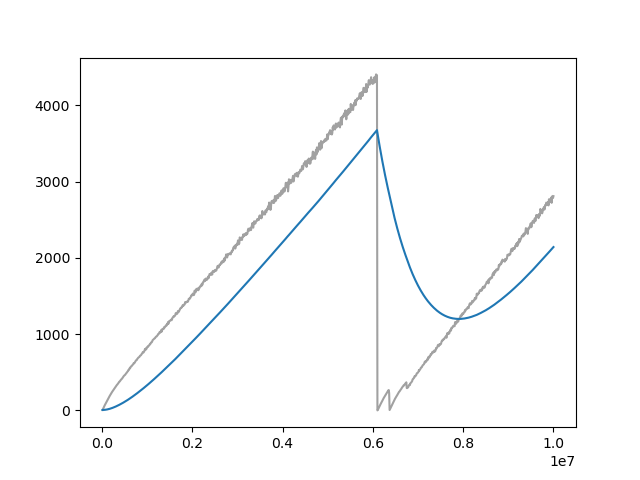

The data file committed next to this chart (first rows):
Wall time, Step, Value
1712663213, 10000, 6.631
1712663237, 20000, 19.9
1712663261, 30000, 32.51
1712663284, 40000, 45.67
1712663306, 50000, 57.65
1712663329, 60000, 69.89
1712663352, 70000, 81.27
1712663375, 80000, 92.54
1712663398, 90000, 104.5
1712663422, 100000, 115.5
1712663445, 110000, 127.2
1712663468, 120000, 138.4
1712663491, 130000, 149.7
1712663514, 140000, 160
1712663536, 150000, 170.7
1712663560, 160000, 180.9
1712663582, 170000, 192.1
1712663605, 180000, 202.3
1712663628, 190000, 211.5
1712663651, 200000, 222.5
1712663674, 210000, 231.5
1712663697, 220000, 241.6
1712663721, 230000, 249.3
1712663745, 240000, 259
1712663767, 250000, 267.7
1712663790, 260000, 276.3
1712663813, 270000, 285.3
1712663836, 280000, 291.1
1712663858, 290000, 300.5
1712663881, 300000, 311.4
1712663904, 310000, 318.3
1712663926, 320000, 326.3
1712663949, 330000, 336.4
1712663972, 340000, 342.1
1712663995, 350000, 350.2
1712664017, 360000, 356.4
1712664040, 370000, 366.7
1712664063, 380000, 377.2
1712664082, 390000, 379.5
1712664105, 400000, 387
1712664128, 410000, 396.5
1712664150, 420000, 404.4
1712664173, 430000, 409.8
1712664196, 440000, 416.3
1712664219, 450000, 423.9
1712664241, 460000, 432.7
1712664264, 470000, 443.3
1712664287, 480000, 451.2
1712664309, 490000, 457.4
1712664332, 500000, 463
1712664356, 510000, 466.6
1712664378, 520000, 476.5
1712664401, 530000, 484.6
1712664424, 540000, 491.6
1712664446, 550000, 498.1
1712664469, 560000, 508.1
1712664492, 570000, 514
1712664519, 580000, 527.8
1712664542, 590000, 528.5
1712664565, 600000, 543.6
... 940 more rows
